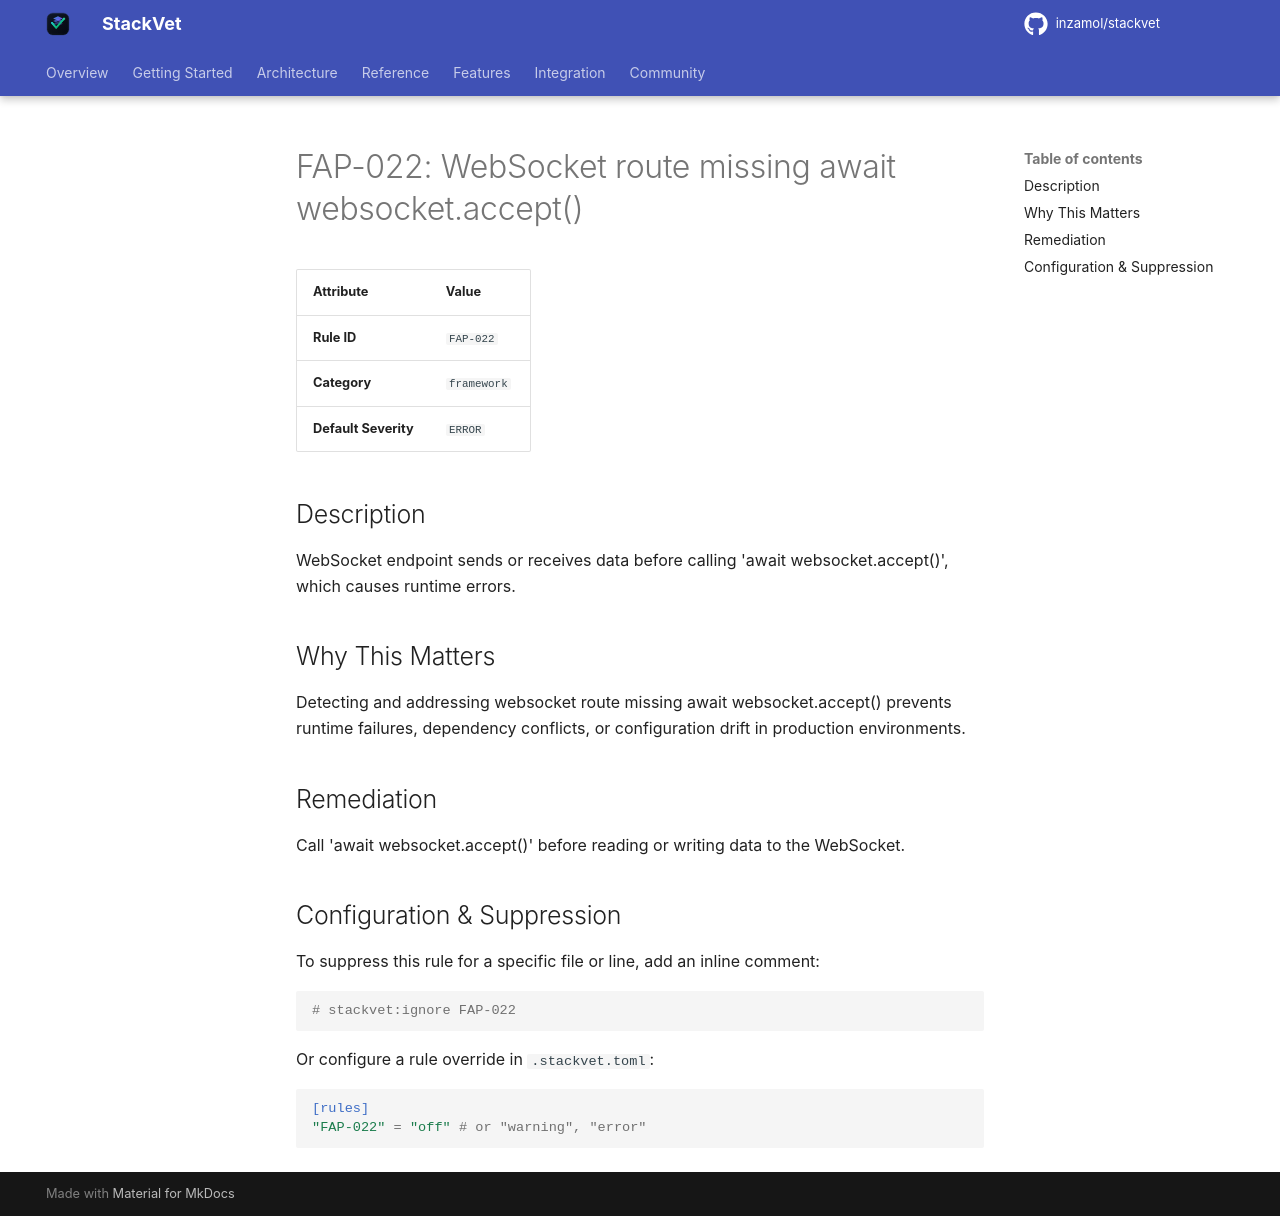

repository: inzamol/stackvet · page: rules/FAP-022/index.html · generator: mkdocs

# FAP-022: WebSocket route missing await websocket.accept()

| Attribute | Value |
|-----------|-------|
| **Rule ID** | `FAP-022` |
| **Category** | `framework` |
| **Default Severity** | `ERROR` |

## Description
WebSocket endpoint sends or receives data before calling 'await websocket.accept()', which causes runtime errors.

## Why This Matters
Detecting and addressing websocket route missing await websocket.accept() prevents runtime failures, dependency conflicts, or configuration drift in production environments.

## Remediation
Call 'await websocket.accept()' before reading or writing data to the WebSocket.

## Configuration & Suppression
To suppress this rule for a specific file or line, add an inline comment:

```python
# stackvet:ignore FAP-022
```

Or configure a rule override in `.stackvet.toml`:

```toml
[rules]
"FAP-022" = "off" # or "warning", "error"
```
